Run: headless pygame with SDL's dummy video driver; simulated clock (each Clock.tick advances the game by its frame time, no real sleeping); random seed 0; keys injected as events and as key.get_pressed() state; no mouse input.
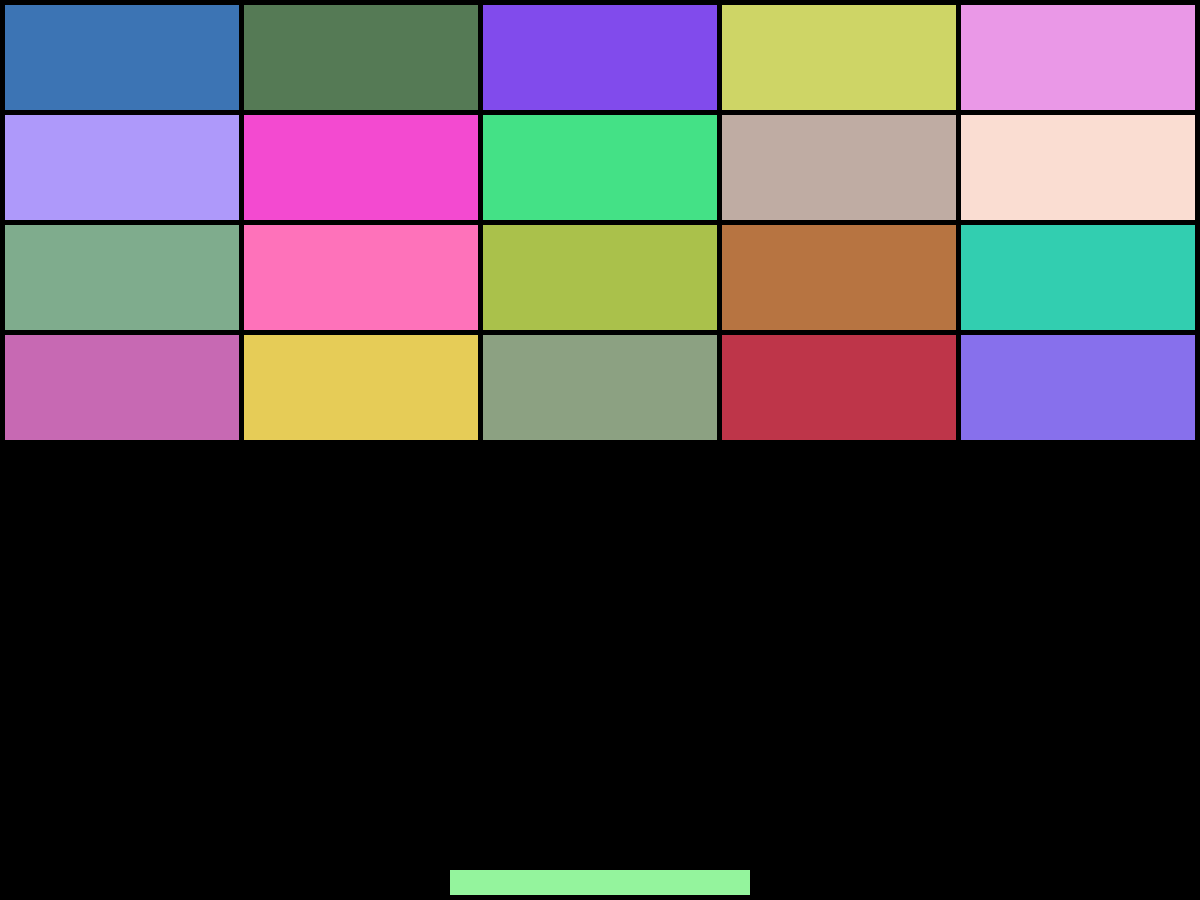
Frame 1 of 4 · flips 1–60 · no input
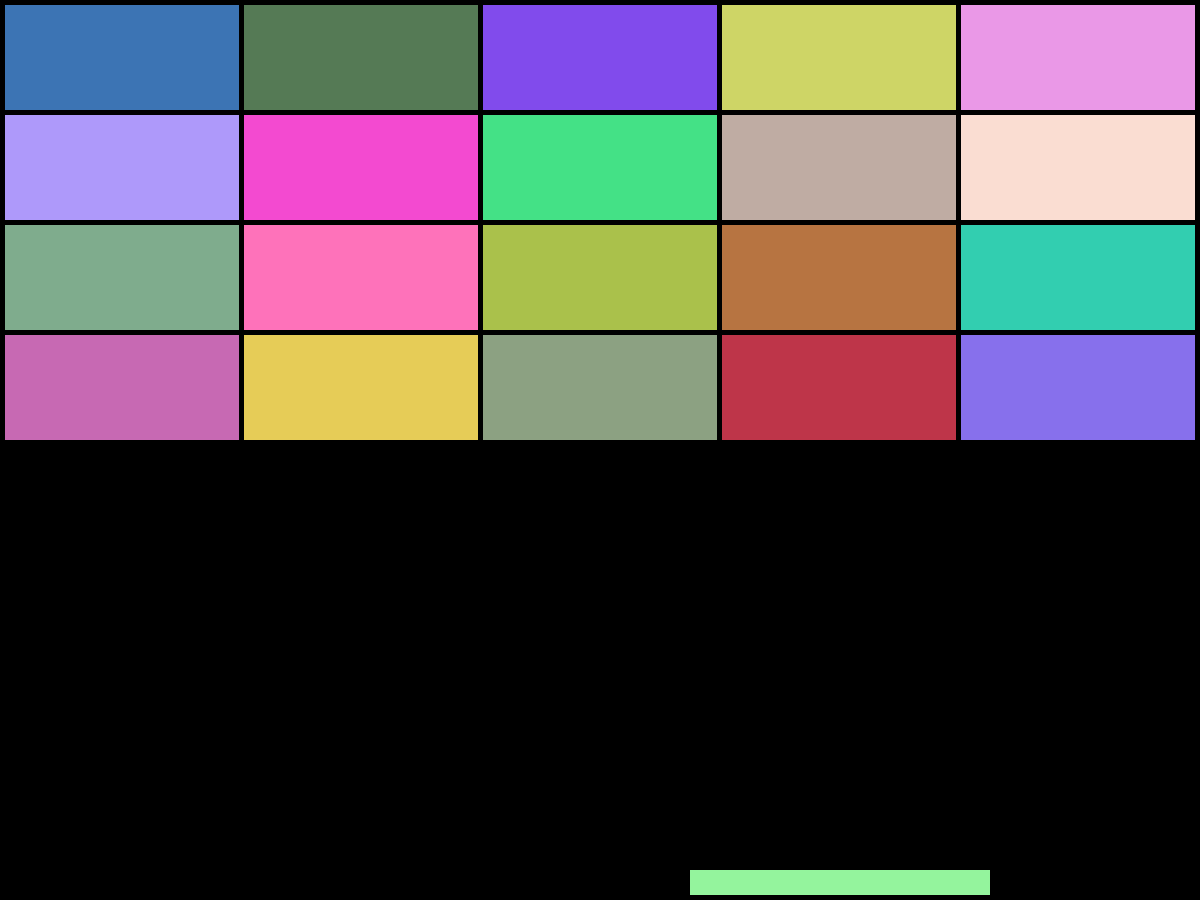
Frame 2 of 4 · flips 61–180 · tapped SPACE, RETURN · held RIGHT (→), D
Frame 3 of 4 · flips 181–300 · held DOWN (↓), S · screen unchanged from frame 2, image omitted
Frame 4 of 4 · flips 301–420 · held LEFT (←), A, UP (↑), W · screen same as frame 1, image omitted

The pygame program that drew these frames:

import pygame
import sys
import random


# 벽돌 클래스 만들기
class Brick:
    def __init__(self, x, y):
        self.start_x = x
        self.start_y = y
        self.x = 234  #가로 5개
        self.y = 105  #세로 4개
        self.color = random.randint(50, 255), random.randint(50, 255), random.randint(50, 255)

    def draw_rectangle(self):
        pygame.draw.rect(screen, self.color, [self.start_x, self.start_y, self.x, self.y])


# 바 클래스 만들기
class Bar:
    def __init__(self):
        self.start_x = 450
        self.start_y = 870
        self.x = 300
        self.y = 25
        self.speed = 2
        self.color = random.randint(50, 255), random.randint(50, 255), random.randint(50, 255)

    def draw_bar(self):
        pygame.draw.rect(screen, self.color, [self.start_x, self.start_y, self.x, self.y])


# 공 클래스 만들기
class Ball:
    def __init__(self):
        self.pos = [600, 870]
        self.radius = 15
        self.color = random.randint(50, 255), random.randint(50, 255), random.randint(50, 255)

    def draw_ball(self):
        pygame.draw.circle(screen, self.color, self.pos, self.radius)


pygame.init()  # pygame 초기화

# RGB 설정
PINK = (255, 182, 193)
BLACK = (0, 0, 0)
WHITE = (255, 255, 255)
PURPLE = (139, 0, 255)
GREEN = (0, 255, 0)
RED = (255, 0, 0)
BLUE = (0, 0, 255)
YELLOW = (255, 255, 0)
ORANGE = (255, 127, 0)
BROWN = (163, 111, 64)
color_list = [PINK, PURPLE, GREEN, RED, BLUE, YELLOW, ORANGE, BROWN, BLACK]

# pygame 창 설정
size = (1200, 900)
screen = pygame.display.set_mode(size)
pygame.display.set_caption("Brick Breaker")
clock = pygame.time.Clock()
Quit = False
clock.tick(60)

# 메인 루프
bar = Bar()
brick_list = []
for i in range(5):
    for j in range(4):
        brick = Brick(5 + 239 * i, 5 + 110 * j)
        brick_list.append(brick)
left_move = False
right_move = False

while not Quit:
    for event in pygame.event.get():  # 이벤트 처리 루프
        if event.type == pygame.QUIT:  # 종료 버튼(X)를 눌렀을 때 창 닫기
            Quit = True
        if event.type == pygame.KEYDOWN:
            if event.key == pygame.K_LEFT:
                left_move = True
            if event.key == pygame.K_RIGHT:
                right_move = True
        elif event.type == pygame.KEYUP:
            if event.key == pygame.K_LEFT:
                left_move = False
            if event.key == pygame.K_RIGHT:
                right_move = False
    if left_move:
        bar.start_x -= bar.speed
    elif right_move:
        bar.start_x += bar.speed
    if bar.start_x < 0:
        bar.start_x = 0
    elif bar.start_x > 900:
        bar.start_x = 900
    screen.fill(BLACK)
    bar.draw_bar()
    for i in range(20):
        brick_list[i].draw_rectangle()
    pygame.display.flip()

# pygame, 밑 system 종료
pygame.quit()
sys.exit()
